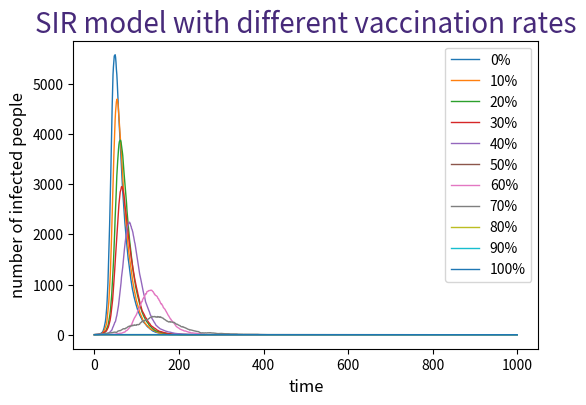

Python code for this plot: (Note: this script raises an exception after producing the figure.)
#import neccessary libraries
import numpy as np
import matplotlib.pyplot as plt
import matplotlib.cm as cm

#define basic variables
N=10000
beta=0.3
gamma=0.05
day=0

#define a class for record
class timecourse:
    suscept=[0 for i in range(1001)]
    infect=[0 for i in range(1001)]
    recover=[0 for i in range(1001)]
    def __init__(self,suscept,infect,recover,day):
        self.suscept[day]=suscept
        self.infect[day]=infect
        self.recover[day]=recover
    def timepoint(self,suscept,infect,recover,day):
        self.suscept[day]=suscept
        self.infect[day]=infect
        self.recover[day]=recover
time=timecourse(9999,1,0,0)

#create plot
plt.figure(figsize=(6,4),dpi=150)

#try different vaccination rates
for percentage in range(0,11):
    
    #initialize values
    infect=1
    recover=0
    suscept=int((10000-infect)*(1-percentage*0.1))
    
    #randomize
    for day in range(1,1001):
        si=np.random.choice(range(2),suscept,p=[1-beta*infect/N,beta*infect/N])
        ir=np.random.choice(range(2),infect,p=[1-gamma,gamma])
        
        #record
        for i in si:
            if i==1:
                suscept-=1
                infect+=1
        for i in ir:
            if i==1:
                infect-=1
                recover+=1
        time.timepoint(suscept,infect,recover,day)

    #add curve
    x=[]
    y=[]
    for i in range(1001):
        x.append(i)
        y.append(time.infect[i])

    plt.plot(x,y,linewidth=1,label=str(percentage*10)+'%')

#draw figure
#plt.title('SIR model with different vaccination rates',fontsize=20)
plt.title('SIR model with different vaccination rates',fontsize=20,color=cm.viridis(30))
plt.xlabel('time',fontsize=12)
plt.ylabel('number of infected people',fontsize=12)
plt.tick_params(axis='both',labelsize=10)
plt.legend(loc='upper right')
plt.savefig(r'D:\figure.png',type='png')





















